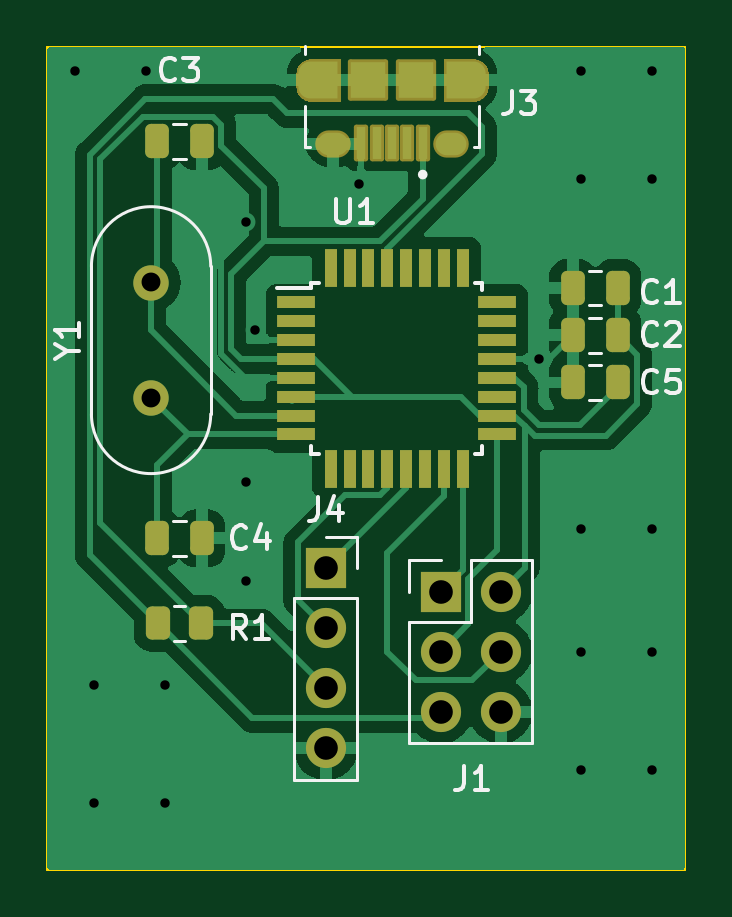
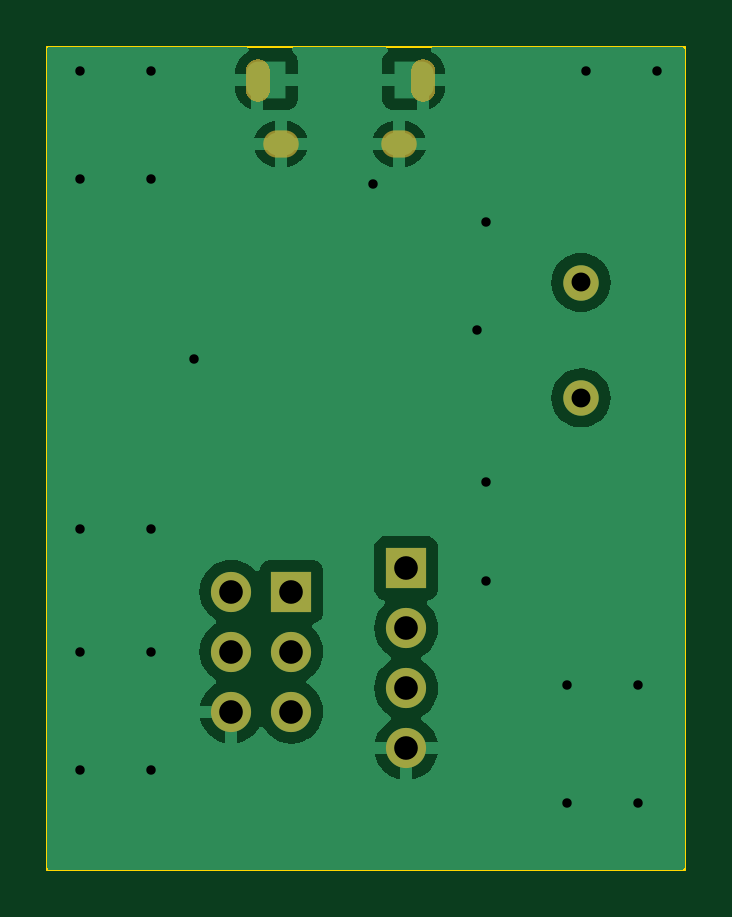
Circuit board: 9 layer files. Board 27.0 x 34.8 mm.
- bottom_copper: TransmitterCircuit-CuBottom.gbr (41053 bytes)
- top_copper: TransmitterCircuit-CuTop.gbr (65474 bytes)
- outline: TransmitterCircuit-EdgeCuts.gbr (613 bytes)
- bottom_mask: TransmitterCircuit-MaskBottom.gbr (13233 bytes)
- top_mask: TransmitterCircuit-MaskTop.gbr (10002 bytes)
- drill: TransmitterCircuit-NPTH.drl (268 bytes)
- drill: TransmitterCircuit-PTH.drl (1304 bytes)
- bottom_silk: TransmitterCircuit-SilkBottom.gbr (13243 bytes)
- top_silk: TransmitterCircuit-SilkTop.gbr (22140 bytes)

=== bottom_copper: TransmitterCircuit-CuBottom.gbr (41053 bytes, source omitted) ===
=== top_copper: TransmitterCircuit-CuTop.gbr (65474 bytes, source omitted) ===
=== outline: TransmitterCircuit-EdgeCuts.gbr ===
%TF.GenerationSoftware,KiCad,Pcbnew,7.0.8*%
%TF.CreationDate,2026-03-26T12:38:55-04:00*%
%TF.ProjectId,TransmitterCircuit,5472616e-736d-4697-9474-657243697263,rev?*%
%TF.SameCoordinates,Original*%
%TF.FileFunction,Profile,NP*%
%FSLAX46Y46*%
G04 Gerber Fmt 4.6, Leading zero omitted, Abs format (unit mm)*
G04 Created by KiCad (PCBNEW 7.0.8) date 2026-03-26 12:38:55*
%MOMM*%
%LPD*%
G01*
G04 APERTURE LIST*
%TA.AperFunction,Profile*%
%ADD10C,0.100000*%
%TD*%
G04 APERTURE END LIST*
D10*
X86400000Y-50800000D02*
X113400000Y-50800000D01*
X113400000Y-85637906D01*
X86400000Y-85637906D01*
X86400000Y-50800000D01*
M02*

=== bottom_mask: TransmitterCircuit-MaskBottom.gbr (13233 bytes, source omitted) ===
=== top_mask: TransmitterCircuit-MaskTop.gbr (10002 bytes, source omitted) ===
=== drill: TransmitterCircuit-NPTH.drl ===
M48
; DRILL file {KiCad 7.0.8} date Thu Mar 26 12:38:55 2026
; FORMAT={-:-/ absolute / inch / decimal}
; #@! TF.CreationDate,2026-03-26T12:38:55-04:00
; #@! TF.GenerationSoftware,Kicad,Pcbnew,7.0.8
; #@! TF.FileFunction,NonPlated,1,2,NPTH
FMAT,2
INCH
%
G90
G05
T0
M30

=== drill: TransmitterCircuit-PTH.drl ===
M48
; DRILL file {KiCad 7.0.8} date Thu Mar 26 12:38:55 2026
; FORMAT={-:-/ absolute / inch / decimal}
; #@! TF.CreationDate,2026-03-26T12:38:55-04:00
; #@! TF.GenerationSoftware,Kicad,Pcbnew,7.0.8
; #@! TF.FileFunction,Plated,1,2,PTH
FMAT,2
INCH
; #@! TA.AperFunction,Plated,PTH,ViaDrill
T1C0.0157
; #@! TA.AperFunction,Plated,PTH,ComponentDrill
T2C0.0197
; #@! TA.AperFunction,Plated,PTH,ComponentDrill
T3C0.0217
; #@! TA.AperFunction,Plated,PTH,ComponentDrill
T4C0.0315
; #@! TA.AperFunction,Plated,PTH,ComponentDrill
T5C0.0394
%
G90
G05
T1
X3.4488Y-2.0394
X3.4803Y-3.063
X3.4803Y-3.2598
X3.5669Y-2.0394
X3.5984Y-3.063
X3.5984Y-3.2598
X3.7323Y-2.2913
X3.7323Y-2.7244
X3.7323Y-2.8898
X3.748Y-2.4724
X3.9213Y-2.2283
X4.2205Y-2.5197
X4.2913Y-2.0394
X4.2913Y-2.2205
X4.2913Y-2.8031
X4.2913Y-3.0079
X4.2913Y-3.2047
X4.4094Y-2.0394
X4.4094Y-2.2205
X4.4094Y-2.8031
X4.4094Y-3.0079
X4.4094Y-3.2047
T4
X3.5748Y-2.3925
X3.5748Y-2.5846
T5
X3.8661Y-2.8685
X3.8661Y-2.9685
X3.8661Y-3.0685
X3.8661Y-3.1685
X4.0575Y-2.9079
X4.0575Y-3.0079
X4.0575Y-3.1079
X4.1575Y-2.9079
X4.1575Y-3.0079
X4.1575Y-3.1079
T2
G00X3.8386Y-2.0679
M15
G01X3.8386Y-2.0423
M16
G05
G00X4.1142Y-2.0679
M15
G01X4.1142Y-2.0423
M16
G05
T3
G00X3.8848Y-2.1614
M15
G01X3.8711Y-2.1614
M16
G05
G00X4.0817Y-2.1614
M15
G01X4.0679Y-2.1614
M16
G05
T0
M30

=== bottom_silk: TransmitterCircuit-SilkBottom.gbr (13243 bytes, source omitted) ===
=== top_silk: TransmitterCircuit-SilkTop.gbr (22140 bytes, source omitted) ===
